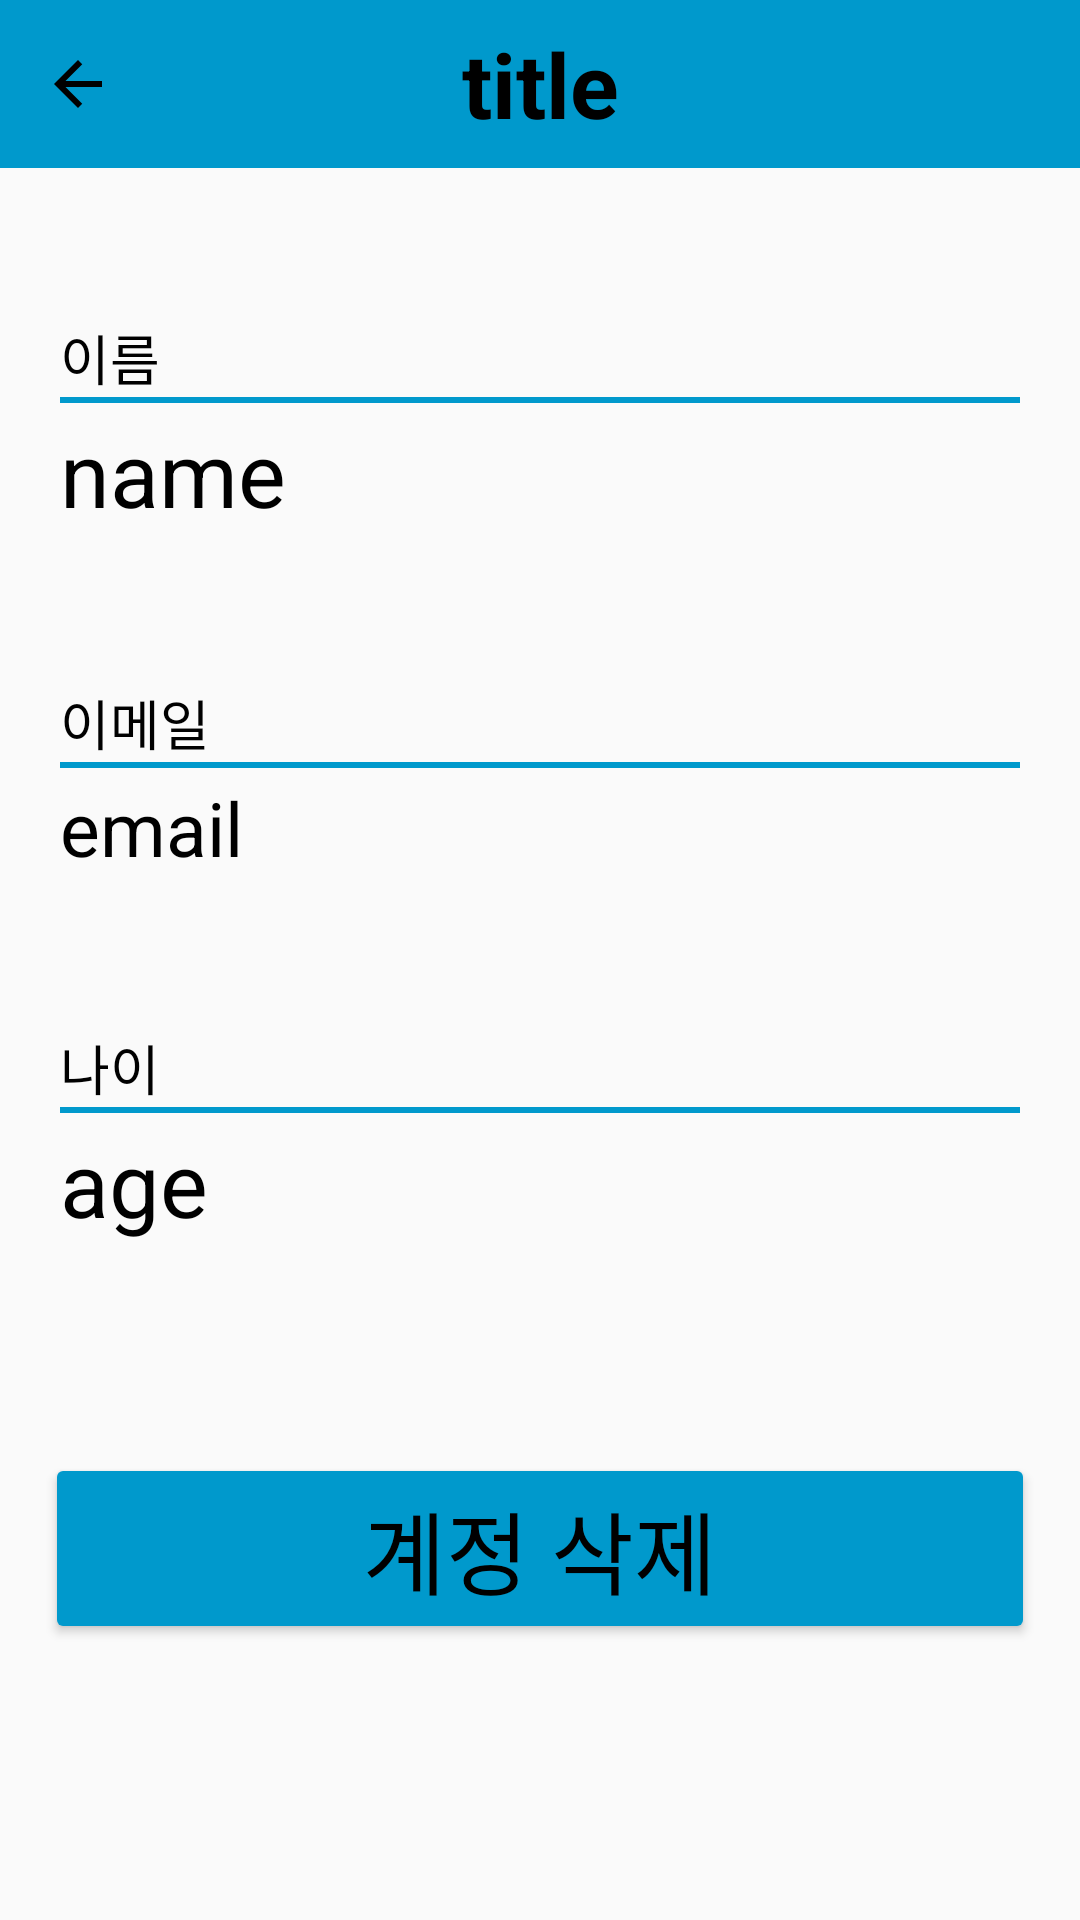

Produce the Android XML layout that renders to this screen, including the resource entries it uses.
<!-- AndroidManifest.xml: application theme Theme.Diet_app01v -->
<!-- res/layout/activity_profile.xml -->
<?xml version="1.0" encoding="utf-8"?>
<androidx.constraintlayout.widget.ConstraintLayout xmlns:android="http://schemas.android.com/apk/res/android"
    xmlns:app="http://schemas.android.com/apk/res-auto"
    xmlns:tools="http://schemas.android.com/tools"
    android:layout_width="match_parent"
    android:layout_height="match_parent"
    tools:context=".Activity.ProfileActivity">

    <include
        android:id="@+id/include"
        layout="@layout/toolbar"
        app:layout_constraintEnd_toEndOf="parent"
        app:layout_constraintStart_toStartOf="parent"
        app:layout_constraintTop_toTopOf="parent" />

    <LinearLayout
        android:layout_width="match_parent"
        android:layout_height="match_parent"
        android:layout_marginTop="56dp"
        android:orientation="vertical">

        <TextView
            android:id="@+id/textView"
            android:layout_width="wrap_content"
            android:layout_height="wrap_content"
            android:layout_marginTop="50dp"
            android:layout_marginLeft="20dp"
            android:text="이름"
            android:textSize="18dp"
            app:layout_constraintBottom_toBottomOf="@+id/profile_name"
            app:layout_constraintStart_toStartOf="parent" />

        <View
            android:layout_width="match_parent"
            android:layout_height="2dp"
            android:layout_marginLeft="20dp"
            android:layout_marginRight="20dp"
            android:background="@color/blue_dark" />

        <TextView
            android:id="@+id/profile_name"
            android:layout_width="wrap_content"
            android:layout_height="wrap_content"
            android:layout_marginLeft="20dp"
            android:layout_marginTop="3dp"
            android:text="name"
            android:textSize="30dp"
            app:layout_constraintEnd_toEndOf="parent"
            app:layout_constraintStart_toEndOf="@+id/textView"
            app:layout_constraintTop_toBottomOf="@+id/include" />

        <TextView
            android:id="@+id/textView2"
            android:layout_width="wrap_content"
            android:layout_height="wrap_content"
            android:layout_marginTop="50dp"
            android:layout_marginLeft="20dp"
            android:text="이메일"
            android:textSize="18dp"
            app:layout_constraintBottom_toBottomOf="@+id/profile_email"
            app:layout_constraintStart_toStartOf="parent" />
        <View
            android:layout_width="match_parent"
            android:layout_height="2dp"
            android:layout_marginLeft="20dp"
            android:layout_marginRight="20dp"
            android:background="@color/blue_dark" />

        <TextView
            android:id="@+id/profile_email"
            android:layout_width="wrap_content"
            android:layout_height="wrap_content"
            android:layout_marginLeft="20dp"
            android:layout_marginTop="3dp"
            android:gravity="center"
            android:text="email"
            android:textSize="25dp"
            app:layout_constraintEnd_toEndOf="parent"
            app:layout_constraintStart_toEndOf="@+id/textView"
            app:layout_constraintTop_toBottomOf="@+id/profile_name" />

        <TextView
            android:id="@+id/textView3"
            android:layout_width="wrap_content"
            android:layout_height="wrap_content"
            android:layout_marginLeft="20dp"
            android:layout_marginTop="50dp"
            android:text="나이"
            android:textSize="18dp"
            app:layout_constraintBottom_toBottomOf="@+id/profile_age"
            app:layout_constraintStart_toStartOf="parent" />

        <View
            android:layout_width="match_parent"
            android:layout_height="2dp"
            android:layout_marginLeft="20dp"
            android:layout_marginRight="20dp"
            android:background="@color/blue_dark" />

        <TextView
            android:id="@+id/profile_age"
            android:layout_width="wrap_content"
            android:layout_height="wrap_content"
            android:layout_marginLeft="20dp"
            android:layout_marginTop="3dp"
            android:text="age"
            android:textSize="30dp"
            app:layout_constraintEnd_toEndOf="parent"
            app:layout_constraintStart_toEndOf="@+id/textView"
            app:layout_constraintTop_toBottomOf="@+id/profile_email" />

        <Button
            android:id="@+id/account_delete"
            android:layout_width="match_parent"
            android:layout_height="wrap_content"
            android:layout_marginLeft="15dp"
            android:layout_marginTop="70dp"
            android:layout_marginRight="15dp"
            android:backgroundTint="@color/blue_dark"
            android:text="계정 삭제"
            android:textSize="30dp" />

    </LinearLayout>
</androidx.constraintlayout.widget.ConstraintLayout>
<!-- res/layout/toolbar.xml (included above) -->
<?xml version="1.0" encoding="utf-8"?>
<RelativeLayout xmlns:android="http://schemas.android.com/apk/res/android"
    android:layout_width="match_parent"
    android:layout_height="wrap_content"
    android:background="@android:color/holo_blue_dark">>

    <RelativeLayout
        android:layout_width="match_parent"
        android:layout_height="?attr/actionBarSize"
        android:visibility="visible">

        <ImageView
            android:id="@+id/left_icon"
            android:layout_width="24dp"
            android:layout_height="24dp"
            android:layout_centerVertical="true"
            android:layout_marginLeft="14dp"
            android:src="@drawable/ic_baseline_arrow_back_24" />

        <TextView
            android:id="@+id/toolbar_title"
            android:layout_width="wrap_content"
            android:layout_height="wrap_content"
            android:layout_alignParentStart="true"
            android:layout_alignParentTop="true"
            android:layout_alignParentEnd="true"
            android:layout_alignParentBottom="true"
            android:gravity="center"
            android:text="title"
            android:textSize="30sp"
            android:textStyle="bold" />

    </RelativeLayout>
</RelativeLayout>
<!-- resources referenced by this layout -->
<resources>
  <color name="blue_dark">#FF0099CC</color>
  <!-- drawable ic_baseline_arrow_back_24 (drawable) -->
  <vector android:autoMirrored="true" android:height="96dp"
      android:tint="#000000" android:viewportHeight="24"
      android:viewportWidth="24" android:width="96dp" xmlns:android="http://schemas.android.com/apk/res/android">
      <path android:fillColor="@android:color/white" android:pathData="M20,11H7.83l5.59,-5.59L12,4l-8,8 8,8 1.41,-1.41L7.83,13H20v-2z"/>
  </vector>
  <style name="Theme.Diet_app01v" parent="Theme.AppCompat.Light.NoActionBar">
          
          <item name="colorPrimary">@color/purple_500</item>
          <item name="colorPrimaryVariant">@color/black</item>
          <item name="colorOnPrimary">@color/white</item>
          <item name="android:textColor">@color/black</item>
  
          
          <item name="colorSecondary">@color/blue_dark</item>
          <item name="colorSecondaryVariant">@color/teal_700</item>
          <item name="colorOnSecondary">@color/black</item>
          
          <item name="android:statusBarColor" tools:targetApi="l">?attr/colorPrimaryVariant</item>
          
      </style>
  <color name="purple_500">#FF6200EE</color>
  <color name="black">#FF000000</color>
  <color name="white">#FFFFFFFF</color>
  <color name="teal_700">#FF018786</color>
</resources>
